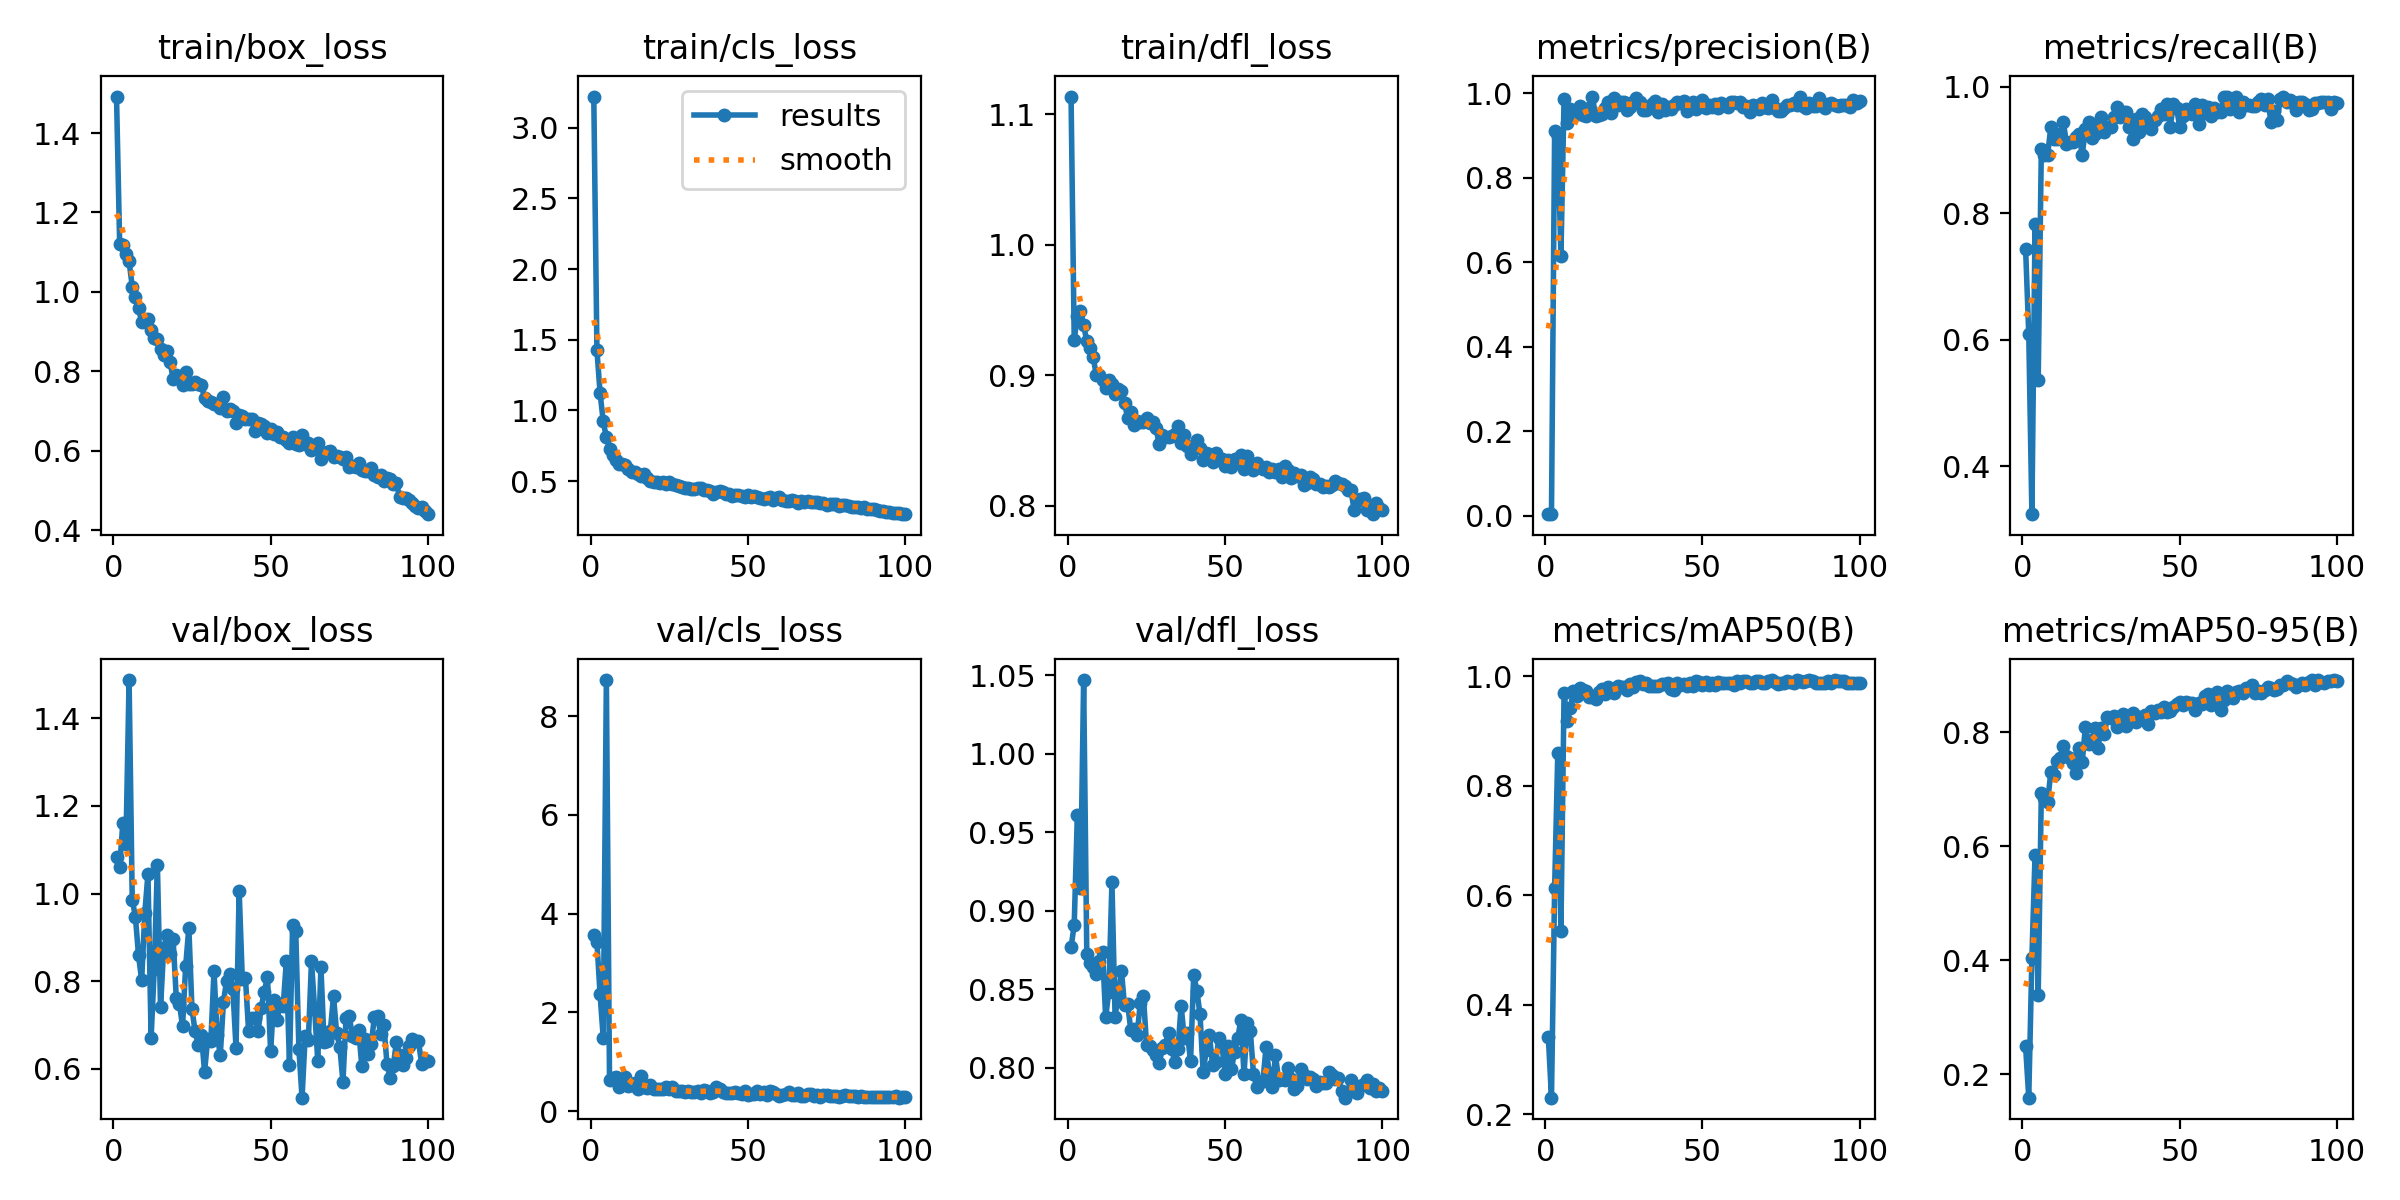

The file beside this chart, header and first rows:
epoch, time, train/box_loss, train/cls_loss, train/dfl_loss, metrics/precision(B), metrics/recall(B), metrics/mAP50(B), metrics/mAP50-95(B), val/box_loss, val/cls_loss, val/dfl_loss, lr/pg0, lr/pg1, lr/pg2
1, 69.82, 1.492, 3.221, 1.114, 0.00442, 0.7431, 0.3411, 0.2484, 1.083, 3.572, 0.8766, 0.00064, 0.00064, 0.00064
2, 110.1, 1.121, 1.426, 0.9273, 0.00415, 0.6087, 0.2306, 0.1585, 1.06, 3.429, 0.8909, 0.001287, 0.001287, 0.001287
3, 140.5, 1.119, 1.124, 0.9454, 0.9112, 0.3242, 0.613, 0.4041, 1.161, 2.368, 0.9611, 0.001921, 0.001921, 0.001921
4, 168.9, 1.096, 0.923, 0.9493, 0.8989, 0.7826, 0.8591, 0.585, 1.114, 1.489, 0.9146, 0.001941, 0.001941, 0.001941
5, 197.2, 1.077, 0.8092, 0.9385, 0.6149, 0.5364, 0.5341, 0.3386, 1.487, 8.729, 1.047, 0.001921, 0.001921, 0.001921
6, 227.5, 1.013, 0.7293, 0.9262, 0.9856, 0.9012, 0.9693, 0.6941, 0.986, 0.6399, 0.8725, 0.001901, 0.001901, 0.001901
7, 258.2, 0.9872, 0.6849, 0.9213, 0.93, 0.8924, 0.9187, 0.6852, 0.9478, 0.6655, 0.8669, 0.001881, 0.001881, 0.001881
8, 284.6, 0.9584, 0.6517, 0.9145, 0.9617, 0.892, 0.9415, 0.6778, 0.859, 0.6968, 0.864, 0.001861, 0.001861, 0.001861
9, 313.9, 0.9249, 0.621, 0.9005, 0.9479, 0.9353, 0.973, 0.7296, 0.8025, 0.4929, 0.8595, 0.001842, 0.001842, 0.001842
10, 344.3, 0.9303, 0.6197, 0.9001, 0.9514, 0.917, 0.9633, 0.7242, 0.956, 0.5612, 0.8681, 0.001822, 0.001822, 0.001822
11, 372.1, 0.9329, 0.6138, 0.8967, 0.9684, 0.917, 0.9786, 0.7502, 1.045, 0.694, 0.8735, 0.001802, 0.001802, 0.001802
12, 403, 0.9052, 0.587, 0.8904, 0.9482, 0.9249, 0.9747, 0.755, 0.671, 0.5038, 0.8322, 0.001782, 0.001782, 0.001782
13, 430.5, 0.8846, 0.5631, 0.8962, 0.9446, 0.9443, 0.9722, 0.7753, 0.8283, 0.526, 0.8483, 0.001762, 0.001762, 0.001762
14, 460.1, 0.8816, 0.5676, 0.8937, 0.9638, 0.9091, 0.9613, 0.7579, 1.066, 0.566, 0.9181, 0.001743, 0.001743, 0.001743
15, 487.5, 0.8555, 0.5502, 0.8859, 0.9914, 0.912, 0.9624, 0.754, 0.7404, 0.4602, 0.8326, 0.001723, 0.001723, 0.001723
16, 514.3, 0.8406, 0.5375, 0.8892, 0.9467, 0.9123, 0.959, 0.7456, 0.8756, 0.709, 0.8469, 0.001703, 0.001703, 0.001703
17, 542.1, 0.8518, 0.5512, 0.8881, 0.9478, 0.921, 0.9711, 0.7287, 0.9047, 0.5012, 0.8619, 0.001683, 0.001683, 0.001683
18, 570.6, 0.8247, 0.5221, 0.8791, 0.9512, 0.9243, 0.9762, 0.7728, 0.8613, 0.4774, 0.8397, 0.001663, 0.001663, 0.001663
19, 598.2, 0.7814, 0.5016, 0.8671, 0.9657, 0.8917, 0.9665, 0.7473, 0.8965, 0.5255, 0.8404, 0.001644, 0.001644, 0.001644
20, 624.3, 0.7916, 0.4965, 0.8719, 0.9792, 0.9329, 0.9807, 0.8093, 0.7629, 0.4446, 0.8238, 0.001624, 0.001624, 0.001624
21, 652.8, 0.7842, 0.4935, 0.862, 0.9521, 0.9435, 0.9767, 0.78, 0.7487, 0.4454, 0.8243, 0.001604, 0.001604, 0.001604
22, 679.3, 0.7656, 0.4852, 0.8649, 0.9873, 0.919, 0.9692, 0.7857, 0.6978, 0.4524, 0.8206, 0.001584, 0.001584, 0.001584
23, 706.7, 0.7971, 0.4946, 0.864, 0.9719, 0.9249, 0.9811, 0.8065, 0.8354, 0.4596, 0.841, 0.001564, 0.001564, 0.001564
24, 735.7, 0.7678, 0.4784, 0.8643, 0.9793, 0.9364, 0.9801, 0.772, 0.9226, 0.4927, 0.8459, 0.001545, 0.001545, 0.001545
25, 763.7, 0.7691, 0.4901, 0.8673, 0.9793, 0.9526, 0.9801, 0.8077, 0.736, 0.4508, 0.8146, 0.001525, 0.001525, 0.001525
26, 793.1, 0.7744, 0.481, 0.8637, 0.9588, 0.9288, 0.9752, 0.797, 0.6857, 0.4868, 0.8137, 0.001505, 0.001505, 0.001505
27, 820.2, 0.7674, 0.4739, 0.8643, 0.9676, 0.9368, 0.9858, 0.8265, 0.6551, 0.4131, 0.8111, 0.001485, 0.001485, 0.001485
28, 846.9, 0.7653, 0.4665, 0.8595, 0.9784, 0.9368, 0.9808, 0.8244, 0.6781, 0.4088, 0.8083, 0.001465, 0.001465, 0.001465
29, 872.6, 0.7329, 0.4581, 0.8475, 0.989, 0.9526, 0.9899, 0.8284, 0.5935, 0.4094, 0.8029, 0.001446, 0.001446, 0.001446
30, 899.2, 0.726, 0.4499, 0.8539, 0.98, 0.9672, 0.9914, 0.8092, 0.6694, 0.3938, 0.8128, 0.001426, 0.001426, 0.001426
31, 926.6, 0.7238, 0.4498, 0.8529, 0.9595, 0.9526, 0.9855, 0.8232, 0.6633, 0.4118, 0.8147, 0.001406, 0.001406, 0.001406
32, 954.2, 0.7188, 0.4437, 0.8527, 0.9606, 0.9605, 0.9879, 0.832, 0.8237, 0.3997, 0.8222, 0.001386, 0.001386, 0.001386
33, 981.7, 0.718, 0.4416, 0.8538, 0.964, 0.9605, 0.9813, 0.8104, 0.6774, 0.3961, 0.8121, 0.001366, 0.001366, 0.001366
34, 1010, 0.7082, 0.449, 0.8548, 0.9753, 0.9368, 0.982, 0.8209, 0.6321, 0.4036, 0.8034, 0.001347, 0.001347, 0.001347
35, 1035, 0.7347, 0.4476, 0.8614, 0.9801, 0.917, 0.9815, 0.834, 0.7524, 0.3768, 0.8119, 0.001327, 0.001327, 0.001327
36, 1063, 0.6996, 0.4346, 0.8481, 0.9545, 0.9486, 0.9826, 0.8186, 0.8018, 0.4319, 0.8394, 0.001307, 0.001307, 0.001307
37, 1092, 0.7051, 0.4366, 0.854, 0.9733, 0.9288, 0.9862, 0.827, 0.8175, 0.4134, 0.8188, 0.001287, 0.001287, 0.001287
38, 1119, 0.7011, 0.4277, 0.846, 0.9603, 0.956, 0.986, 0.8241, 0.7818, 0.3753, 0.822, 0.001267, 0.001267, 0.001267
39, 1145, 0.671, 0.4055, 0.8396, 0.9663, 0.9526, 0.9879, 0.8296, 0.6482, 0.3817, 0.804, 0.001248, 0.001248, 0.001248
40, 1173, 0.6906, 0.4203, 0.8462, 0.9634, 0.9354, 0.9769, 0.815, 1.006, 0.49, 0.8592, 0.001228, 0.001228, 0.001228
41, 1199, 0.6879, 0.4273, 0.8502, 0.9712, 0.9322, 0.9749, 0.8379, 0.8059, 0.445, 0.8489, 0.001208, 0.001208, 0.001208
42, 1227, 0.6807, 0.4217, 0.8446, 0.9796, 0.947, 0.9879, 0.8346, 0.8075, 0.3983, 0.834, 0.001188, 0.001188, 0.001188
43, 1253, 0.6804, 0.4095, 0.8351, 0.9757, 0.9539, 0.9836, 0.8397, 0.6865, 0.3725, 0.7974, 0.001168, 0.001168, 0.001168
44, 1285, 0.6793, 0.412, 0.8405, 0.9819, 0.9644, 0.986, 0.8363, 0.7156, 0.377, 0.811, 0.001149, 0.001149, 0.001149
45, 1312, 0.6491, 0.3923, 0.8401, 0.958, 0.9565, 0.9825, 0.8449, 0.7153, 0.3662, 0.8209, 0.001129, 0.001129, 0.001129
46, 1339, 0.6695, 0.4044, 0.8338, 0.9655, 0.9723, 0.9883, 0.8348, 0.6868, 0.3816, 0.8014, 0.001109, 0.001109, 0.001109
47, 1367, 0.668, 0.4038, 0.8405, 0.9789, 0.9368, 0.982, 0.8369, 0.7394, 0.3678, 0.8036, 0.001089, 0.001089, 0.001089
48, 1392, 0.6623, 0.3926, 0.8361, 0.9619, 0.9723, 0.9909, 0.8435, 0.7767, 0.3595, 0.8186, 0.001069, 0.001069, 0.001069
49, 1421, 0.6441, 0.3884, 0.8357, 0.9722, 0.9664, 0.9898, 0.85, 0.8108, 0.4066, 0.8141, 0.00105, 0.00105, 0.00105
50, 1448, 0.6558, 0.3988, 0.8304, 0.9834, 0.9363, 0.9846, 0.8527, 0.6401, 0.3352, 0.7961, 0.00103, 0.00103, 0.00103
51, 1476, 0.6417, 0.3897, 0.8348, 0.964, 0.9536, 0.9898, 0.8469, 0.7567, 0.3454, 0.8139, 0.00101, 0.00101, 0.00101
52, 1500, 0.6483, 0.396, 0.8295, 0.9716, 0.9644, 0.9841, 0.8522, 0.7107, 0.3463, 0.799, 0.0009902, 0.0009902, 0.0009902
53, 1529, 0.6352, 0.3847, 0.8361, 0.9681, 0.9602, 0.9878, 0.8514, 0.7472, 0.4009, 0.8102, 0.0009704, 0.0009704, 0.0009704
54, 1556, 0.6348, 0.3827, 0.8346, 0.9752, 0.9565, 0.9838, 0.8507, 0.7435, 0.3594, 0.8188, 0.0009506, 0.0009506, 0.0009506
55, 1582, 0.626, 0.3762, 0.8392, 0.9636, 0.9723, 0.9894, 0.8395, 0.8456, 0.3868, 0.8303, 0.0009308, 0.0009308, 0.0009308
56, 1607, 0.62, 0.3773, 0.8284, 0.9766, 0.9407, 0.9879, 0.852, 0.6101, 0.3398, 0.7959, 0.000911, 0.000911, 0.000911
57, 1636, 0.6355, 0.385, 0.8385, 0.9723, 0.9706, 0.9866, 0.8499, 0.9283, 0.4203, 0.8282, 0.0008912, 0.0008912, 0.0008912
58, 1663, 0.6177, 0.3691, 0.8306, 0.9681, 0.9588, 0.9869, 0.8639, 0.9136, 0.3901, 0.8235, 0.0008714, 0.0008714, 0.0008714
59, 1688, 0.6152, 0.3773, 0.8275, 0.98, 0.9673, 0.987, 0.8675, 0.6446, 0.3498, 0.796, 0.0008516, 0.0008516, 0.0008516
60, 1715, 0.639, 0.3865, 0.8326, 0.9797, 0.954, 0.9843, 0.8475, 0.5345, 0.3155, 0.788, 0.0008318, 0.0008318, 0.0008318
... 40 more rows
